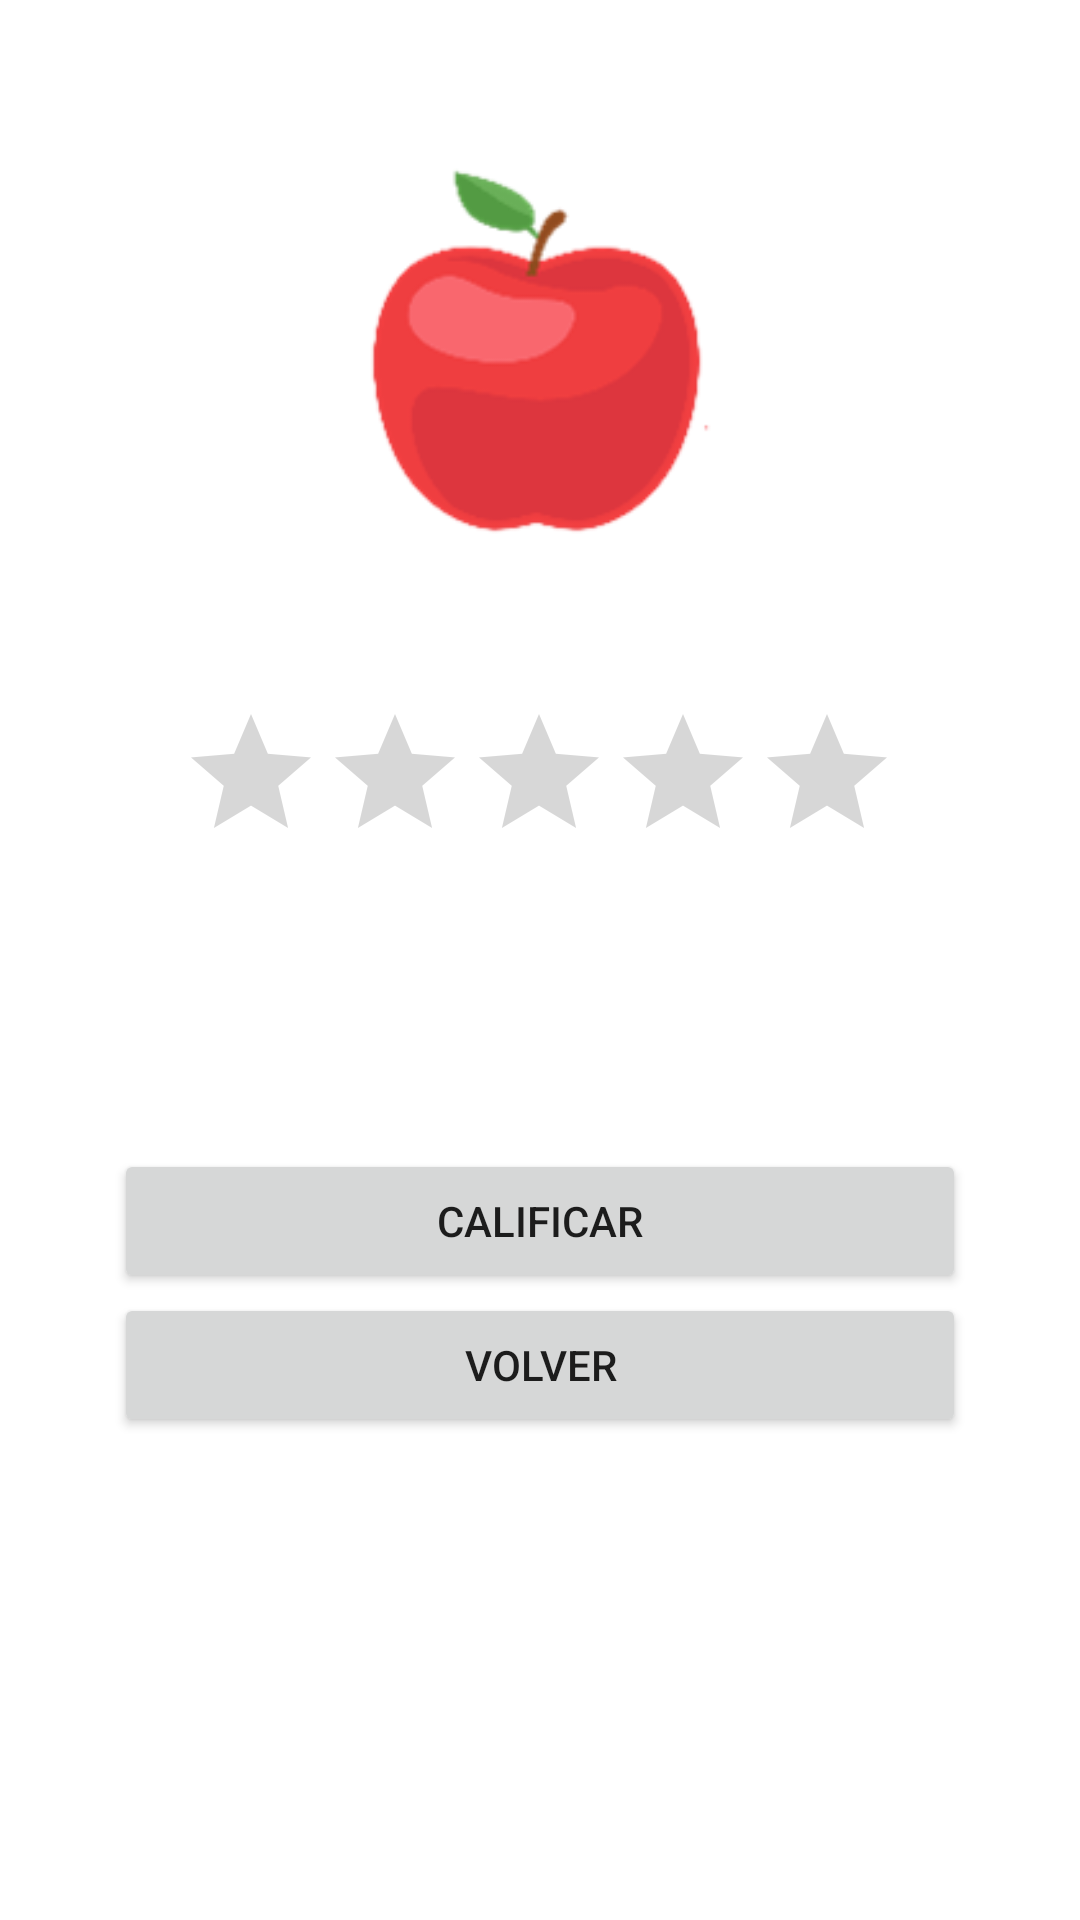

Produce the Android XML layout that renders to this screen, including the resource entries it uses.
<!-- AndroidManifest.xml: application theme Theme.Widgets_ssj_vesp_Dominic_Galarce -->
<!-- res/layout/activity_calificaciones.xml -->
<?xml version="1.0" encoding="utf-8"?>
<androidx.constraintlayout.widget.ConstraintLayout xmlns:android="http://schemas.android.com/apk/res/android"
    xmlns:app="http://schemas.android.com/apk/res-auto"
    xmlns:tools="http://schemas.android.com/tools"
    android:layout_width="match_parent"
    android:layout_height="match_parent"
    tools:context=".Calificaciones_act">

    <ImageView
        android:id="@+id/imageView3"
        android:layout_width="131dp"
        android:layout_height="130dp"
        android:layout_marginTop="52dp"
        app:layout_constraintEnd_toEndOf="parent"
        app:layout_constraintStart_toStartOf="parent"
        app:layout_constraintTop_toTopOf="parent"
        app:srcCompat="@drawable/manzana" />

    <RatingBar
        android:id="@+id/rtb"
        android:layout_width="wrap_content"
        android:layout_height="wrap_content"
        android:layout_marginTop="52dp"
        app:layout_constraintEnd_toEndOf="parent"
        app:layout_constraintHorizontal_bias="0.497"
        app:layout_constraintStart_toStartOf="parent"
        app:layout_constraintTop_toBottomOf="@+id/imageView3"
        tools:ignore="SpeakableTextPresentCheck" />

    <LinearLayout
        android:layout_width="284dp"
        android:layout_height="118dp"
        android:layout_marginTop="92dp"
        android:orientation="vertical"
        app:layout_constraintEnd_toEndOf="parent"
        app:layout_constraintStart_toStartOf="parent"
        app:layout_constraintTop_toBottomOf="@+id/rtb">

        <Button
            android:id="@+id/button5"
            android:layout_width="match_parent"
            android:layout_height="wrap_content"
            android:onClick="calificar"
            android:text="Calificar" />

        <Button
            android:id="@+id/button6"
            android:layout_width="match_parent"
            android:layout_height="wrap_content"
            android:onClick="VolverMenu"
            android:text="volver" />
    </LinearLayout>
</androidx.constraintlayout.widget.ConstraintLayout>
<!-- resources referenced by this layout -->
<resources>
  <!-- drawable manzana: png bitmap (drawable, 8834 bytes) -->
  <style name="Theme.Widgets_ssj_vesp_Dominic_Galarce" parent="Theme.MaterialComponents.DayNight.DarkActionBar">
          
          <item name="colorPrimary">@color/purple_500</item>
          <item name="colorPrimaryVariant">@color/purple_700</item>
          <item name="colorOnPrimary">@color/white</item>
          
          <item name="colorSecondary">@color/teal_200</item>
          <item name="colorSecondaryVariant">@color/teal_700</item>
          <item name="colorOnSecondary">@color/black</item>
          
          <item name="android:statusBarColor" tools:targetApi="l">?attr/colorPrimaryVariant</item>
          
      </style>
  <!-- not gathered from this repository: default colours our renderer supplied (Android Studio template values) -->
  <color name="purple_500">#FF6200EE</color>
  <color name="purple_700">#FF3700B3</color>
  <color name="teal_200">#FF03DAC5</color>
  <color name="teal_700">#FF018786</color>
  <color name="black">#FF000000</color>
  <color name="white">#FFFFFFFF</color>
</resources>
